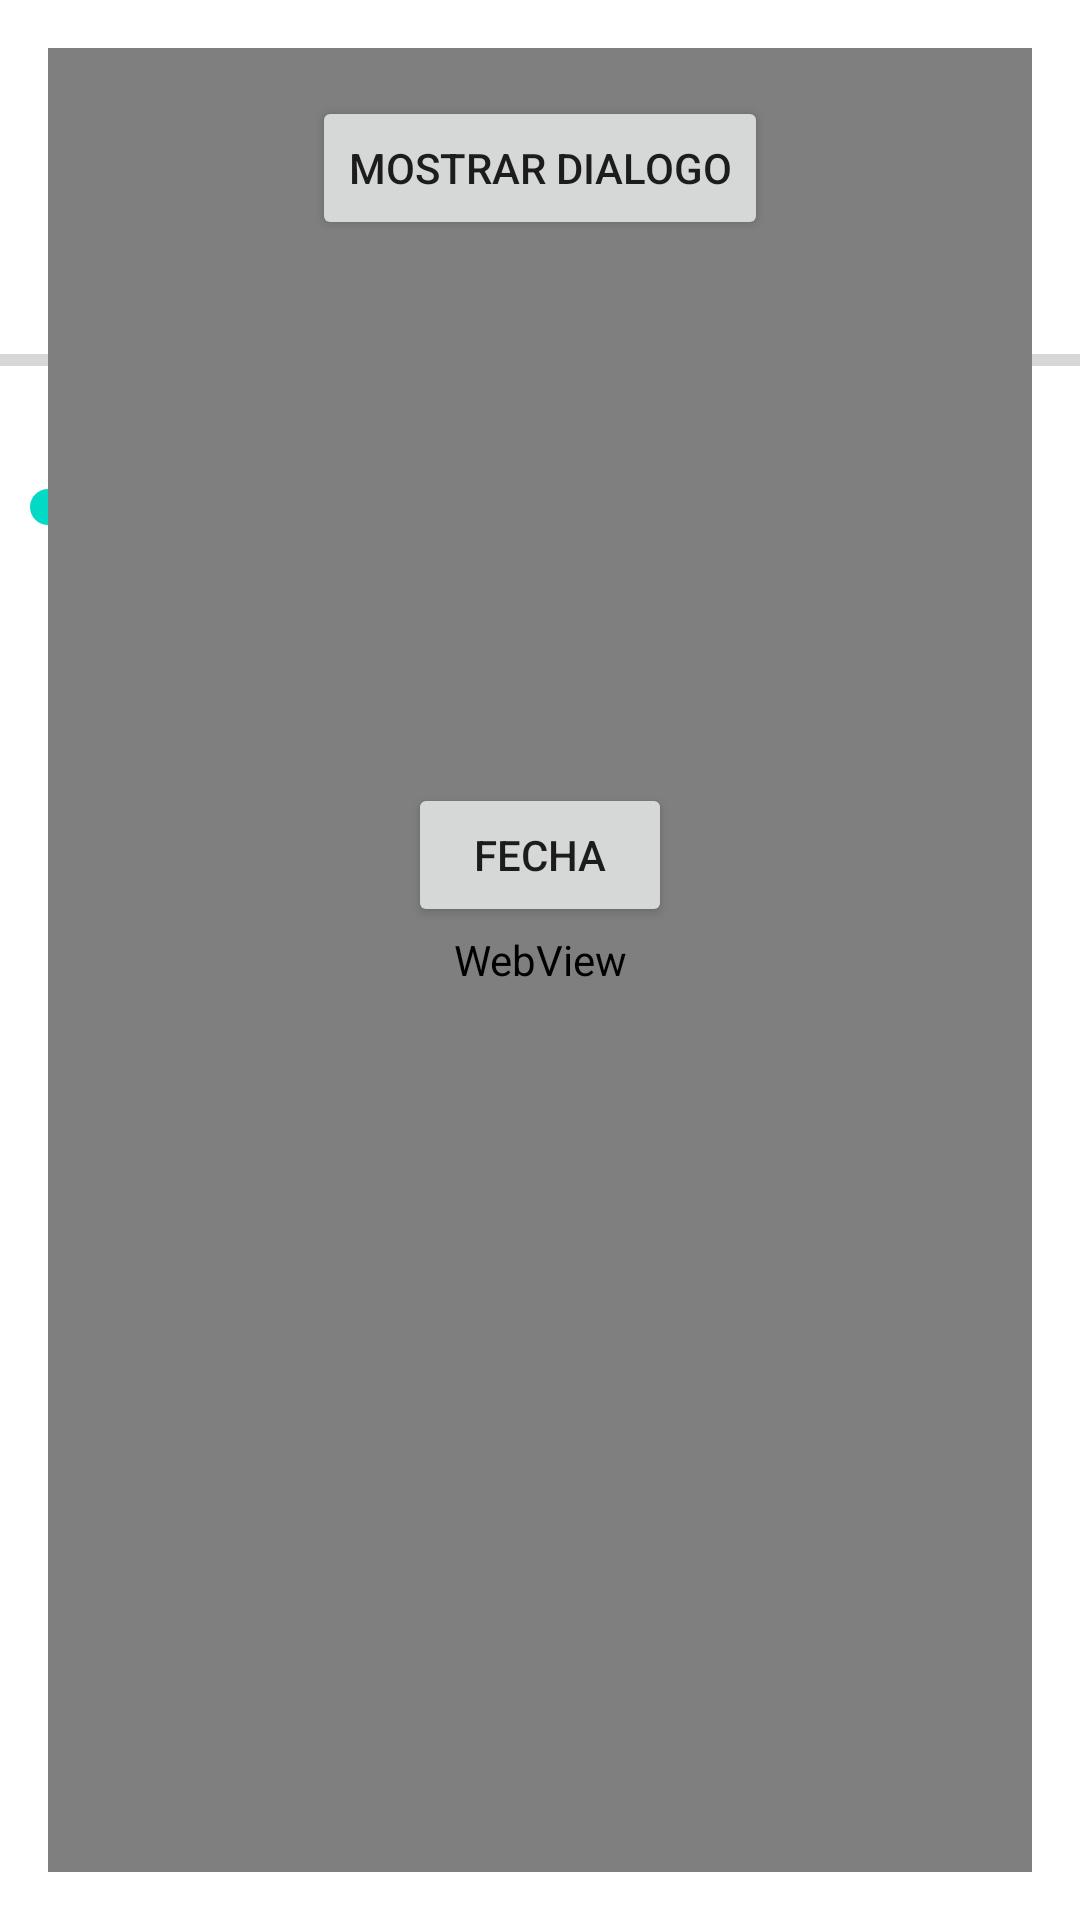

This screen was rendered from an Android layout file. Write that file and the resources it references.
<!-- AndroidManifest.xml: application theme Theme.Lesson8Examples -->
<!-- res/layout/activity_main.xml -->
<?xml version="1.0" encoding="utf-8"?>
<androidx.constraintlayout.widget.ConstraintLayout xmlns:android="http://schemas.android.com/apk/res/android"
    android:id="@+id/mainlayout"
    xmlns:app="http://schemas.android.com/apk/res-auto"
    xmlns:tools="http://schemas.android.com/tools"
    android:layout_width="match_parent"
    android:layout_height="match_parent"
    tools:context=".MainActivity">

    <Button
        android:id="@+id/btnShowDialog"
        android:layout_width="wrap_content"
        android:layout_height="wrap_content"
        android:layout_marginTop="32dp"
        android:text="Mostrar Dialogo"
        app:layout_constraintEnd_toEndOf="parent"
        app:layout_constraintStart_toStartOf="parent"
        app:layout_constraintTop_toTopOf="parent" />

    <ProgressBar
        android:id="@+id/progressBar"
        style="@style/Widget.AppCompat.ProgressBar.Horizontal"
        android:layout_width="0dp"
        android:layout_height="wrap_content"
        android:layout_marginTop="32dp"
        android:max="100"
        app:layout_constraintEnd_toEndOf="parent"
        app:layout_constraintStart_toStartOf="parent"
        app:layout_constraintTop_toBottomOf="@+id/btnShowDialog" />

    <SeekBar
        android:id="@+id/seekBar"
        android:layout_width="match_parent"
        android:layout_height="wrap_content"
        android:layout_marginTop="32dp"
        android:max="10"
        android:progress="0"
        app:layout_constraintEnd_toEndOf="parent"
        app:layout_constraintHorizontal_bias="1.0"
        app:layout_constraintStart_toStartOf="parent"
        app:layout_constraintTop_toBottomOf="@+id/progressBar" />

    <TextView
        android:id="@+id/seekbarResult"
        android:layout_width="wrap_content"
        android:layout_height="wrap_content"
        android:layout_marginTop="32dp"
        android:text="0"
        app:layout_constraintEnd_toEndOf="parent"
        app:layout_constraintStart_toStartOf="parent"
        app:layout_constraintTop_toBottomOf="@+id/seekBar" />

    <Button
        android:id="@+id/btnFecha"
        android:layout_width="wrap_content"
        android:layout_height="wrap_content"
        android:layout_marginTop="32dp"
        android:text="Fecha"
        app:layout_constraintEnd_toEndOf="parent"
        app:layout_constraintStart_toStartOf="parent"
        app:layout_constraintTop_toBottomOf="@+id/seekbarResult" />

    <TextView
        android:id="@+id/txtFecha"
        android:layout_width="wrap_content"
        android:layout_height="wrap_content"
        android:layout_marginTop="32dp"
        android:text="fecha"
        app:layout_constraintEnd_toEndOf="parent"
        app:layout_constraintStart_toStartOf="parent"
        app:layout_constraintTop_toBottomOf="@+id/btnFecha" />

    <WebView
        android:id="@+id/webView"
        android:layout_width="match_parent"
        android:layout_height="match_parent"
        android:layout_marginStart="16dp"
        android:layout_marginTop="16dp"
        android:layout_marginEnd="16dp"
        android:layout_marginBottom="16dp"
        app:layout_constraintBottom_toBottomOf="parent"
        app:layout_constraintEnd_toEndOf="parent"
        app:layout_constraintStart_toStartOf="parent"
        app:layout_constraintTop_toTopOf="parent" />
</androidx.constraintlayout.widget.ConstraintLayout>
<!-- resources referenced by this layout -->
<resources>
  <style name="Theme.Lesson8Examples" parent="Theme.MaterialComponents.DayNight.DarkActionBar">
          
          <item name="colorPrimary">@color/purple_500</item>
          <item name="colorPrimaryVariant">@color/purple_700</item>
          <item name="colorOnPrimary">@color/white</item>
          
          <item name="colorSecondary">@color/teal_200</item>
          <item name="colorSecondaryVariant">@color/teal_700</item>
          <item name="colorOnSecondary">@color/black</item>
          
          <item name="android:statusBarColor" tools:targetApi="l">?attr/colorPrimaryVariant</item>
          
      </style>
  <!-- not gathered from this repository: default colours our renderer supplied (Android Studio template values) -->
  <color name="purple_500">#FF6200EE</color>
  <color name="purple_700">#FF3700B3</color>
  <color name="teal_200">#FF03DAC5</color>
  <color name="teal_700">#FF018786</color>
  <color name="black">#FF000000</color>
  <color name="white">#FFFFFFFF</color>
</resources>
